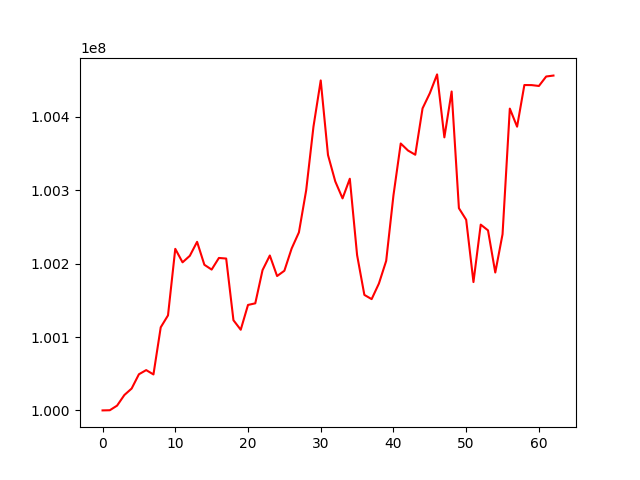

Values plotted in this chart, from the file beside it:
, 0
0, 100000000
1, 100000221
2, 100006523
3, 100020956
4, 100029783
5, 100049230
6, 100054910
7, 100049003
8, 100113200
9, 100129484
10, 100220126
11, 100201744
12, 100210633
13, 100229680
14, 100198422
15, 100191876
16, 100207724
17, 100206915
18, 100122854
19, 100109888
20, 100143687
21, 100145887
22, 100191149
23, 100211053
24, 100183059
25, 100190272
26, 100220557
27, 100242567
28, 100299964
29, 100386513
30, 100449588
31, 100347964
32, 100311989
33, 100288879
34, 100315666
35, 100211637
36, 100157375
37, 100151619
38, 100172863
39, 100203739
40, 100293023
41, 100363681
42, 100354104
43, 100348356
44, 100411484
45, 100432129
46, 100457821
47, 100372041
48, 100434534
49, 100275521
50, 100259752
51, 100174859
52, 100253137
53, 100245312
54, 100187862
55, 100240042
56, 100411223
57, 100386584
58, 100443332
59, 100443234
... 3 more rows
